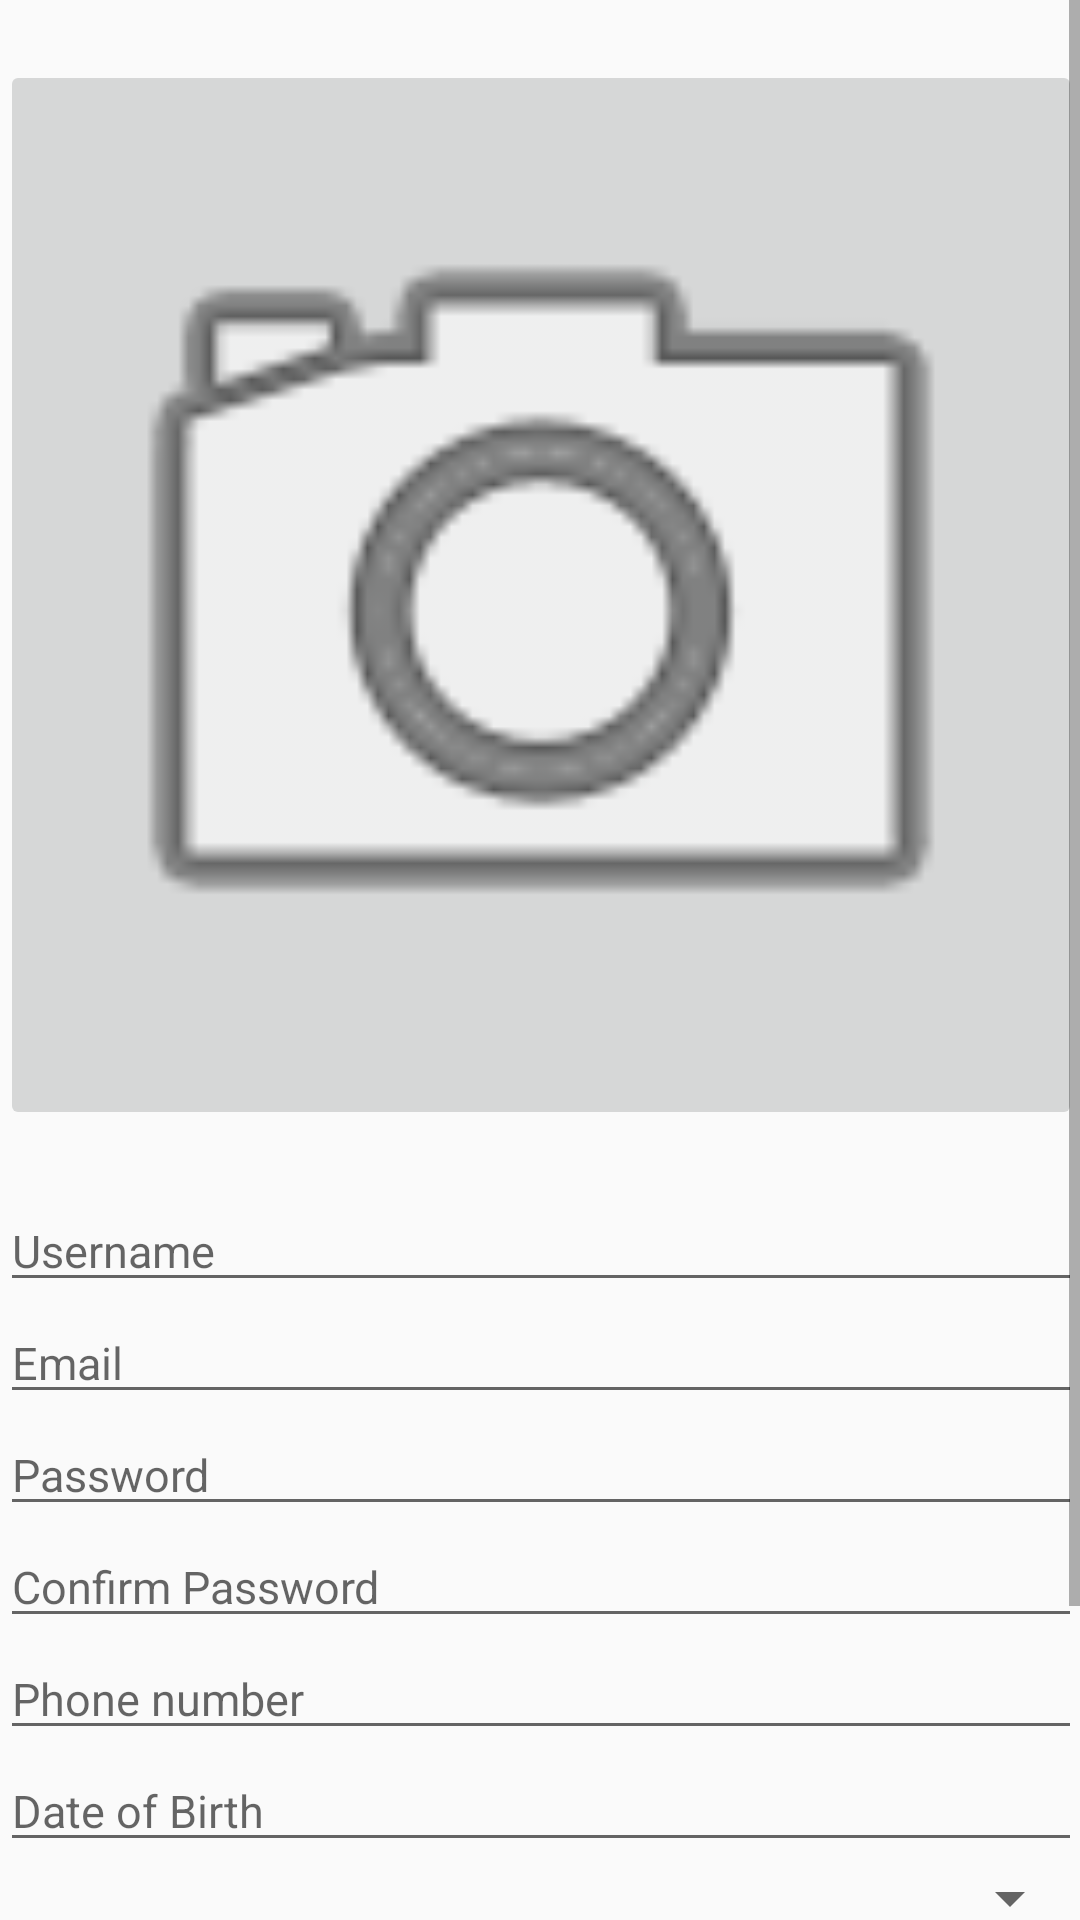

Layout XML and referenced resources for this Android screen:
<!-- AndroidManifest.xml: application theme AppTheme -->
<!-- res/layout/activity_registration.xml -->
<?xml version="1.0" encoding="utf-8"?>
<ScrollView xmlns:android="http://schemas.android.com/apk/res/android"
    xmlns:app="http://schemas.android.com/apk/res-auto"
    xmlns:tools="http://schemas.android.com/tools"
    android:id="@+id/activity_registration"
    android:layout_width="match_parent"
    android:layout_height="match_parent"
    android:fitsSystemWindows="true"
    android:paddingBottom="@dimen/activity_vertical_margin"
    android:paddingLeft="@dimen/activity_horizontal_margin"
    android:paddingRight="@dimen/activity_horizontal_margin"
    android:paddingTop="@dimen/activity_vertical_margin"
    tools:context="com.example.application.makelar.RegistrationActivity">

    <RelativeLayout
        android:layout_width="match_parent"
        android:layout_height="match_parent">
        <ImageButton
            android:layout_width="fill_parent"
            android:layout_height="wrap_content"
            app:srcCompat="@android:drawable/ic_menu_camera"
            android:layout_alignParentTop="true"
            android:layout_centerInParent="true"
            android:layout_marginTop="20dp"
            android:adjustViewBounds="true"
            android:scaleType="centerCrop"
            android:id="@+id/profile_picture" />
        <LinearLayout
            android:id="@+id/input_profile"
            android:layout_width="match_parent"
            android:layout_height="wrap_content"
            android:orientation="vertical"
            android:layout_below="@id/profile_picture"
            android:layout_marginTop="20dp"
            android:layout_centerHorizontal="true">
            <EditText
                android:id="@+id/username"
                android:layout_width="match_parent"
                android:layout_height="wrap_content"
                android:hint="Username"
                android:inputType="text"
                style="@style/text_style"
                />
            <EditText
                android:id="@+id/email"
                android:layout_width="match_parent"
                android:layout_height="wrap_content"
                android:hint="Email"
                android:inputType="textEmailAddress"
                style="@style/text_style"
                />
            <EditText
                android:id="@+id/password"
                android:layout_width="match_parent"
                android:layout_height="wrap_content"
                android:hint="Password"
                android:inputType="textPassword"
                style="@style/text_style"
                />
            <EditText
                android:id="@+id/confirm_password"
                android:layout_width="match_parent"
                android:layout_height="wrap_content"
                android:hint="Confirm Password"
                android:inputType="textPassword"
                style="@style/text_style"
                />
            <EditText
                android:id="@+id/phone_number"
                android:layout_width="match_parent"
                android:layout_height="wrap_content"
                android:hint="Phone number"
                android:inputType="phone"
                style="@style/text_style"
                />
            <EditText
                android:id="@+id/date_of_birth"
                android:layout_width="match_parent"
                android:layout_height="wrap_content"
                android:hint="Date of Birth"
                android:inputType="date"
                style="@style/text_style"
                />
            <Spinner
                android:layout_width="match_parent"
                android:layout_height="wrap_content"
                style="@style/text_style"
                android:id="@+id/sex"/>
            <EditText
                android:id="@+id/description"
                android:layout_width="match_parent"
                android:layout_height="wrap_content"
                android:hint="Describe about yourself"
                style="@style/multiline_summary"
                />
        </LinearLayout>
        <Button
            android:id="@+id/create_account"
            android:layout_width="match_parent"
            android:layout_height="wrap_content"
            android:text="Create Account"
            style="@style/text_style"
            android:layout_below="@id/input_profile"
            android:layout_centerInParent="true"/>
    </RelativeLayout>
</ScrollView>
<!-- resources referenced by this layout -->
<resources>
  <style name="multiline_summary">
          <item name="android:inputType">textMultiLine</item>
          <item name="android:scrollbars">vertical</item>
          <item name="android:lines">3</item>
          <item name="android:gravity">top|left</item>
          <item name="android:textCursorDrawable">@null</item>
          <item name="android:textSize">15dp</item>
      </style>
  <style name="text_style">
          <item name="android:textSize">15dp</item>
      </style>
  <style name="AppTheme" parent="Theme.AppCompat.Light.DarkActionBar">
          
          <item name="colorPrimary">@color/colorPrimary</item>
          <item name="colorPrimaryDark">@color/colorPrimaryDark</item>
          <item name="colorAccent">@color/colorAccent</item>
      </style>
  <color name="colorPrimary">#3F51B5</color>
  <color name="colorPrimaryDark">#303F9F</color>
  <color name="colorAccent">#FF4081</color>
</resources>
